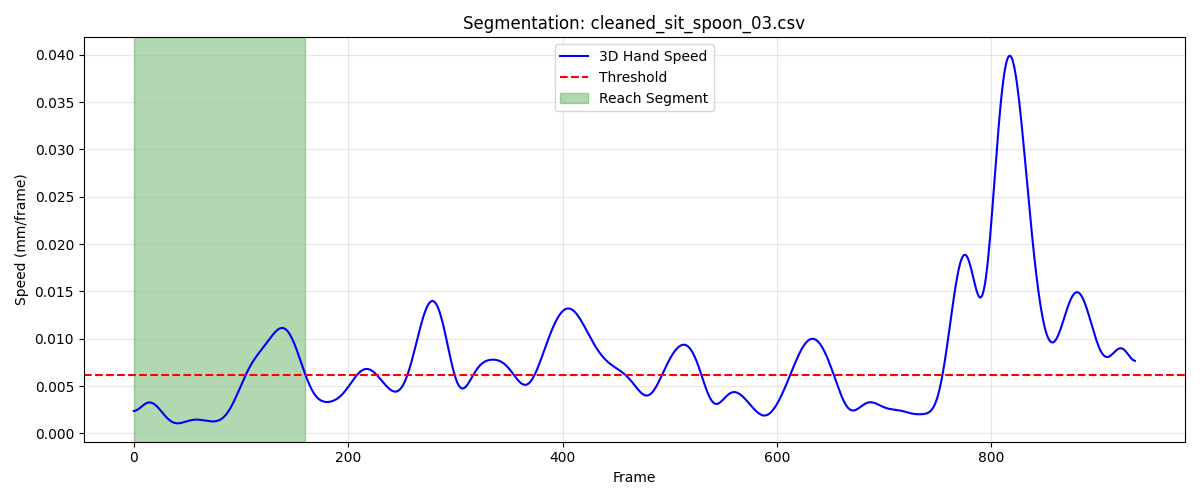

The data file committed next to this chart (first rows):
frame, sub_frame, shoulderr_x, shoulderr_y, shoulderr_z, humr1_x, humr1_y, humr1_z, humr2_x, humr2_y, humr2_z, humr3_x, humr3_y, humr3_z, humr4_x, humr4_y, humr4_z, humr5_x, humr5_y, humr5_z, humr6_x, humr6_y, humr6_z, humr7_x
1, 0, 222.6, -644, 279.3, 255.6, -548.9, 163.5, 262.5, -502.7, 107.5, 265.5, -589.4, 132, 197.6, -521.6, 154.2, 266.4, -560.3, 80.83, 214.8, -492.4, 108.8, 242.7
2, 0, 222.7, -644, 279.3, 255.6, -548.9, 163.5, 262.5, -502.7, 107.5, 265.5, -589.4, 132, 197.6, -521.6, 154.2, 266.4, -560.3, 80.8, 214.8, -492.4, 108.8, 242.7
3, 0, 222.7, -644, 279.3, 255.6, -548.9, 163.4, 262.5, -502.7, 107.4, 265.5, -589.4, 131.9, 197.7, -521.6, 154.2, 266.4, -560.3, 80.77, 214.8, -492.4, 108.8, 242.7
4, 0, 222.7, -644, 279.2, 255.7, -548.9, 163.4, 262.6, -502.7, 107.4, 265.5, -589.4, 131.9, 197.7, -521.6, 154.2, 266.4, -560.3, 80.73, 214.9, -492.4, 108.7, 242.7
5, 0, 222.8, -644, 279.2, 255.7, -548.9, 163.4, 262.6, -502.8, 107.4, 265.5, -589.4, 131.9, 197.7, -521.6, 154.2, 266.4, -560.3, 80.7, 214.9, -492.4, 108.7, 242.7
6, 0, 222.8, -644, 279.2, 255.7, -548.9, 163.4, 262.6, -502.8, 107.4, 265.5, -589.4, 131.8, 197.8, -521.6, 154.1, 266.4, -560.3, 80.68, 214.9, -492.4, 108.7, 242.7
7, 0, 222.8, -644, 279.2, 255.7, -548.9, 163.3, 262.6, -502.8, 107.3, 265.5, -589.4, 131.8, 197.8, -521.6, 154.1, 266.4, -560.3, 80.65, 214.9, -492.4, 108.7, 242.8
8, 0, 222.9, -644, 279.2, 255.8, -548.9, 163.3, 262.6, -502.8, 107.3, 265.5, -589.4, 131.8, 197.8, -521.6, 154.1, 266.4, -560.3, 80.62, 215, -492.3, 108.7, 242.8
9, 0, 222.9, -644, 279.1, 255.8, -548.9, 163.3, 262.6, -502.7, 107.3, 265.5, -589.4, 131.8, 197.8, -521.5, 154.1, 266.4, -560.3, 80.6, 215, -492.3, 108.7, 242.8
10, 0, 222.9, -643.9, 279.1, 255.8, -548.9, 163.3, 262.7, -502.7, 107.3, 265.5, -589.4, 131.8, 197.9, -521.5, 154.1, 266.5, -560.3, 80.58, 215, -492.3, 108.6, 242.8
11, 0, 223, -643.9, 279.1, 255.8, -548.9, 163.2, 262.7, -502.7, 107.2, 265.5, -589.4, 131.7, 197.9, -521.5, 154.1, 266.5, -560.3, 80.56, 215.1, -492.3, 108.6, 242.9
12, 0, 223, -643.9, 279.1, 255.9, -548.8, 163.2, 262.7, -502.7, 107.2, 265.5, -589.4, 131.7, 197.9, -521.5, 154.1, 266.5, -560.3, 80.54, 215.1, -492.3, 108.6, 242.9
13, 0, 223, -643.9, 279.1, 255.9, -548.8, 163.2, 262.7, -502.7, 107.2, 265.6, -589.3, 131.7, 197.9, -521.5, 154.1, 266.5, -560.2, 80.53, 215.1, -492.3, 108.6, 242.9
14, 0, 223, -643.9, 279.1, 255.9, -548.8, 163.2, 262.7, -502.7, 107.2, 265.6, -589.3, 131.7, 198, -521.5, 154, 266.5, -560.2, 80.51, 215.1, -492.3, 108.6, 242.9
15, 0, 223, -643.8, 279.1, 255.9, -548.8, 163.2, 262.8, -502.7, 107.2, 265.6, -589.3, 131.7, 198, -521.5, 154, 266.5, -560.2, 80.49, 215.1, -492.3, 108.6, 243
16, 0, 223.1, -643.8, 279.1, 255.9, -548.8, 163.1, 262.8, -502.7, 107.1, 265.6, -589.3, 131.6, 198, -521.5, 154, 266.6, -560.2, 80.48, 215.2, -492.3, 108.5, 243
17, 0, 223.1, -643.8, 279.1, 256, -548.8, 163.1, 262.8, -502.7, 107.1, 265.6, -589.3, 131.6, 198, -521.5, 154, 266.6, -560.2, 80.47, 215.2, -492.2, 108.5, 243
18, 0, 223.1, -643.8, 279, 256, -548.8, 163.1, 262.8, -502.7, 107.1, 265.6, -589.3, 131.6, 198, -521.5, 154, 266.6, -560.2, 80.45, 215.2, -492.2, 108.5, 243
19, 0, 223.1, -643.8, 279, 256, -548.8, 163.1, 262.8, -502.7, 107.1, 265.6, -589.3, 131.6, 198, -521.5, 154, 266.6, -560.2, 80.44, 215.2, -492.2, 108.5, 243
20, 0, 223.1, -643.8, 279, 256, -548.8, 163.1, 262.8, -502.7, 107.1, 265.6, -589.3, 131.6, 198, -521.4, 153.9, 266.6, -560.2, 80.42, 215.2, -492.2, 108.5, 243.1
21, 0, 223.1, -643.8, 279, 256, -548.8, 163.1, 262.8, -502.7, 107.1, 265.6, -589.3, 131.6, 198, -521.5, 153.9, 266.6, -560.2, 80.4, 215.2, -492.2, 108.5, 243.1
22, 0, 223.1, -643.8, 279, 256, -548.8, 163, 262.8, -502.7, 107.1, 265.6, -589.3, 131.5, 198, -521.5, 153.9, 266.6, -560.2, 80.39, 215.2, -492.2, 108.4, 243.1
23, 0, 223.1, -643.8, 279, 256, -548.8, 163, 262.8, -502.7, 107, 265.6, -589.3, 131.5, 198, -521.5, 153.9, 266.6, -560.2, 80.37, 215.2, -492.2, 108.4, 243
24, 0, 223.1, -643.8, 278.9, 256, -548.8, 163, 262.8, -502.7, 107, 265.6, -589.3, 131.5, 198, -521.5, 153.9, 266.6, -560.2, 80.35, 215.2, -492.2, 108.4, 243
25, 0, 223.1, -643.8, 278.9, 256, -548.8, 163, 262.8, -502.7, 107, 265.6, -589.3, 131.5, 198, -521.5, 153.9, 266.6, -560.2, 80.33, 215.2, -492.2, 108.4, 243
26, 0, 223.1, -643.8, 278.9, 256, -548.8, 163, 262.8, -502.7, 107, 265.6, -589.3, 131.5, 198, -521.5, 153.8, 266.6, -560.2, 80.31, 215.2, -492.2, 108.4, 243
27, 0, 223.1, -643.8, 278.9, 256, -548.8, 163, 262.8, -502.7, 107, 265.6, -589.3, 131.4, 198, -521.5, 153.8, 266.5, -560.2, 80.29, 215.2, -492.2, 108.4, 243
28, 0, 223.1, -643.8, 278.9, 255.9, -548.8, 162.9, 262.7, -502.7, 107, 265.6, -589.3, 131.4, 198, -521.5, 153.8, 266.5, -560.2, 80.27, 215.2, -492.2, 108.4, 242.9
29, 0, 223.1, -643.9, 278.8, 255.9, -548.9, 162.9, 262.7, -502.7, 107, 265.6, -589.3, 131.4, 198, -521.5, 153.8, 266.5, -560.2, 80.26, 215.1, -492.3, 108.4, 242.9
30, 0, 223.1, -643.9, 278.8, 255.9, -548.9, 162.9, 262.7, -502.8, 107, 265.6, -589.4, 131.4, 198, -521.5, 153.8, 266.5, -560.3, 80.24, 215.1, -492.3, 108.3, 242.9
31, 0, 223.1, -643.9, 278.8, 255.9, -548.9, 162.9, 262.7, -502.8, 106.9, 265.6, -589.4, 131.3, 197.9, -521.6, 153.8, 266.5, -560.3, 80.23, 215.1, -492.3, 108.3, 242.8
32, 0, 223.1, -643.9, 278.8, 255.9, -548.9, 162.9, 262.7, -502.8, 106.9, 265.5, -589.4, 131.3, 197.9, -521.6, 153.8, 266.5, -560.3, 80.21, 215.1, -492.3, 108.3, 242.8
33, 0, 223.1, -643.9, 278.8, 255.9, -548.9, 162.9, 262.7, -502.8, 106.9, 265.5, -589.4, 131.3, 197.9, -521.6, 153.8, 266.4, -560.3, 80.2, 215.1, -492.3, 108.3, 242.8
34, 0, 223.1, -643.9, 278.8, 255.9, -548.9, 162.9, 262.7, -502.8, 106.9, 265.5, -589.4, 131.3, 197.9, -521.6, 153.7, 266.4, -560.3, 80.19, 215.1, -492.3, 108.3, 242.8
35, 0, 223.1, -643.9, 278.8, 255.9, -548.9, 162.8, 262.6, -502.8, 106.9, 265.5, -589.4, 131.3, 197.9, -521.6, 153.7, 266.4, -560.3, 80.19, 215.1, -492.3, 108.3, 242.7
36, 0, 223.1, -643.9, 278.8, 255.9, -548.9, 162.8, 262.6, -502.8, 106.9, 265.5, -589.4, 131.3, 197.9, -521.6, 153.7, 266.4, -560.3, 80.18, 215.1, -492.3, 108.3, 242.7
37, 0, 223.1, -643.9, 278.7, 255.9, -548.9, 162.8, 262.6, -502.8, 106.9, 265.5, -589.4, 131.3, 197.9, -521.6, 153.7, 266.4, -560.3, 80.18, 215.1, -492.3, 108.3, 242.7
38, 0, 223.1, -643.9, 278.8, 255.9, -548.9, 162.8, 262.6, -502.8, 106.9, 265.5, -589.4, 131.3, 197.9, -521.6, 153.7, 266.4, -560.3, 80.18, 215.1, -492.3, 108.3, 242.7
39, 0, 223.1, -643.9, 278.8, 255.9, -548.9, 162.8, 262.6, -502.9, 106.9, 265.5, -589.4, 131.3, 197.9, -521.6, 153.7, 266.4, -560.3, 80.18, 215.1, -492.3, 108.3, 242.7
40, 0, 223.1, -643.9, 278.8, 255.9, -548.9, 162.8, 262.6, -502.9, 106.9, 265.5, -589.4, 131.3, 197.9, -521.6, 153.7, 266.4, -560.3, 80.19, 215.1, -492.3, 108.3, 242.8
41, 0, 223.1, -643.9, 278.8, 255.9, -548.9, 162.8, 262.6, -502.9, 106.9, 265.5, -589.4, 131.3, 197.9, -521.6, 153.7, 266.4, -560.3, 80.19, 215.1, -492.3, 108.3, 242.8
42, 0, 223, -643.9, 278.8, 255.9, -548.9, 162.8, 262.6, -502.9, 106.8, 265.5, -589.4, 131.3, 197.9, -521.6, 153.7, 266.4, -560.3, 80.2, 215.1, -492.3, 108.3, 242.8
43, 0, 223, -643.9, 278.8, 255.9, -548.9, 162.9, 262.6, -502.9, 106.8, 265.5, -589.4, 131.3, 197.9, -521.6, 153.7, 266.4, -560.3, 80.2, 215.1, -492.3, 108.3, 242.8
44, 0, 223, -643.8, 278.8, 255.9, -548.9, 162.9, 262.6, -502.9, 106.8, 265.5, -589.4, 131.3, 197.9, -521.6, 153.7, 266.5, -560.3, 80.21, 215.1, -492.3, 108.3, 242.8
45, 0, 223, -643.8, 278.8, 255.9, -548.9, 162.9, 262.6, -502.9, 106.8, 265.5, -589.4, 131.3, 197.9, -521.6, 153.7, 266.5, -560.2, 80.22, 215.1, -492.3, 108.3, 242.9
46, 0, 223, -643.8, 278.8, 255.9, -548.9, 162.9, 262.6, -502.9, 106.8, 265.5, -589.3, 131.4, 197.9, -521.6, 153.7, 266.5, -560.2, 80.23, 215.1, -492.2, 108.3, 242.9
47, 0, 223, -643.8, 278.8, 255.9, -548.8, 162.9, 262.6, -502.9, 106.8, 265.5, -589.3, 131.4, 197.9, -521.6, 153.7, 266.5, -560.2, 80.23, 215.1, -492.2, 108.3, 242.9
48, 0, 223, -643.8, 278.8, 255.9, -548.8, 162.9, 262.6, -502.9, 106.8, 265.5, -589.3, 131.4, 197.9, -521.6, 153.7, 266.5, -560.2, 80.24, 215.1, -492.2, 108.3, 242.9
49, 0, 223, -643.8, 278.8, 255.9, -548.8, 162.9, 262.6, -502.9, 106.9, 265.6, -589.3, 131.4, 197.9, -521.6, 153.7, 266.5, -560.2, 80.25, 215.1, -492.2, 108.3, 242.9
50, 0, 223, -643.8, 278.9, 255.9, -548.8, 162.9, 262.6, -502.9, 106.9, 265.6, -589.3, 131.4, 197.9, -521.6, 153.7, 266.5, -560.2, 80.25, 215.1, -492.2, 108.3, 243
51, 0, 223, -643.8, 278.9, 255.9, -548.8, 162.9, 262.6, -502.9, 106.9, 265.6, -589.3, 131.4, 197.9, -521.6, 153.7, 266.5, -560.2, 80.26, 215.1, -492.2, 108.3, 243
52, 0, 223, -643.8, 278.9, 255.9, -548.8, 162.9, 262.6, -502.9, 106.9, 265.6, -589.3, 131.4, 197.9, -521.6, 153.7, 266.5, -560.2, 80.26, 215.1, -492.3, 108.3, 243
53, 0, 223, -643.8, 278.9, 255.9, -548.8, 162.9, 262.6, -502.9, 106.9, 265.6, -589.3, 131.4, 197.9, -521.6, 153.7, 266.5, -560.2, 80.27, 215.1, -492.3, 108.3, 243
54, 0, 223, -643.8, 278.9, 255.9, -548.8, 162.9, 262.6, -502.9, 106.9, 265.5, -589.3, 131.4, 197.9, -521.6, 153.7, 266.5, -560.2, 80.27, 215.1, -492.3, 108.3, 242.9
55, 0, 223.0, -643.8, 278.9, 255.8, -548.9, 162.9, 262.6, -502.9, 106.9, 265.5, -589.3, 131.4, 197.9, -521.6, 153.7, 266.5, -560.2, 80.28, 215.1, -492.3, 108.3, 242.9
56, 0, 223, -643.8, 278.9, 255.8, -548.9, 162.9, 262.6, -502.9, 106.9, 265.5, -589.3, 131.4, 197.8, -521.6, 153.7, 266.5, -560.2, 80.28, 215.1, -492.3, 108.3, 242.9
57, 0, 223, -643.8, 278.9, 255.8, -548.9, 162.9, 262.6, -502.8, 106.9, 265.5, -589.3, 131.4, 197.8, -521.6, 153.7, 266.5, -560.2, 80.28, 215.1, -492.3, 108.3, 242.9
58, 0, 223, -643.8, 278.9, 255.8, -548.9, 162.9, 262.6, -502.8, 106.9, 265.5, -589.4, 131.4, 197.8, -521.6, 153.7, 266.5, -560.3, 80.28, 215.1, -492.3, 108.3, 242.9
59, 0, 222.9, -643.9, 278.9, 255.8, -548.9, 162.9, 262.6, -502.8, 107, 265.5, -589.4, 131.4, 197.8, -521.6, 153.7, 266.5, -560.3, 80.29, 215.1, -492.3, 108.3, 242.9
60, 0, 222.9, -643.9, 278.9, 255.8, -548.9, 162.9, 262.6, -502.8, 107, 265.5, -589.4, 131.4, 197.8, -521.6, 153.7, 266.5, -560.3, 80.29, 215.1, -492.3, 108.3, 242.9
... 101 more rows
